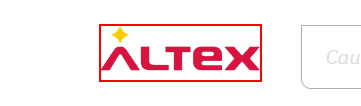
Workflow: OpenWeb

Step 1: find the link in window 'Electronice si electrocasnice online la cel mai mic pret' (chrome.exe)
